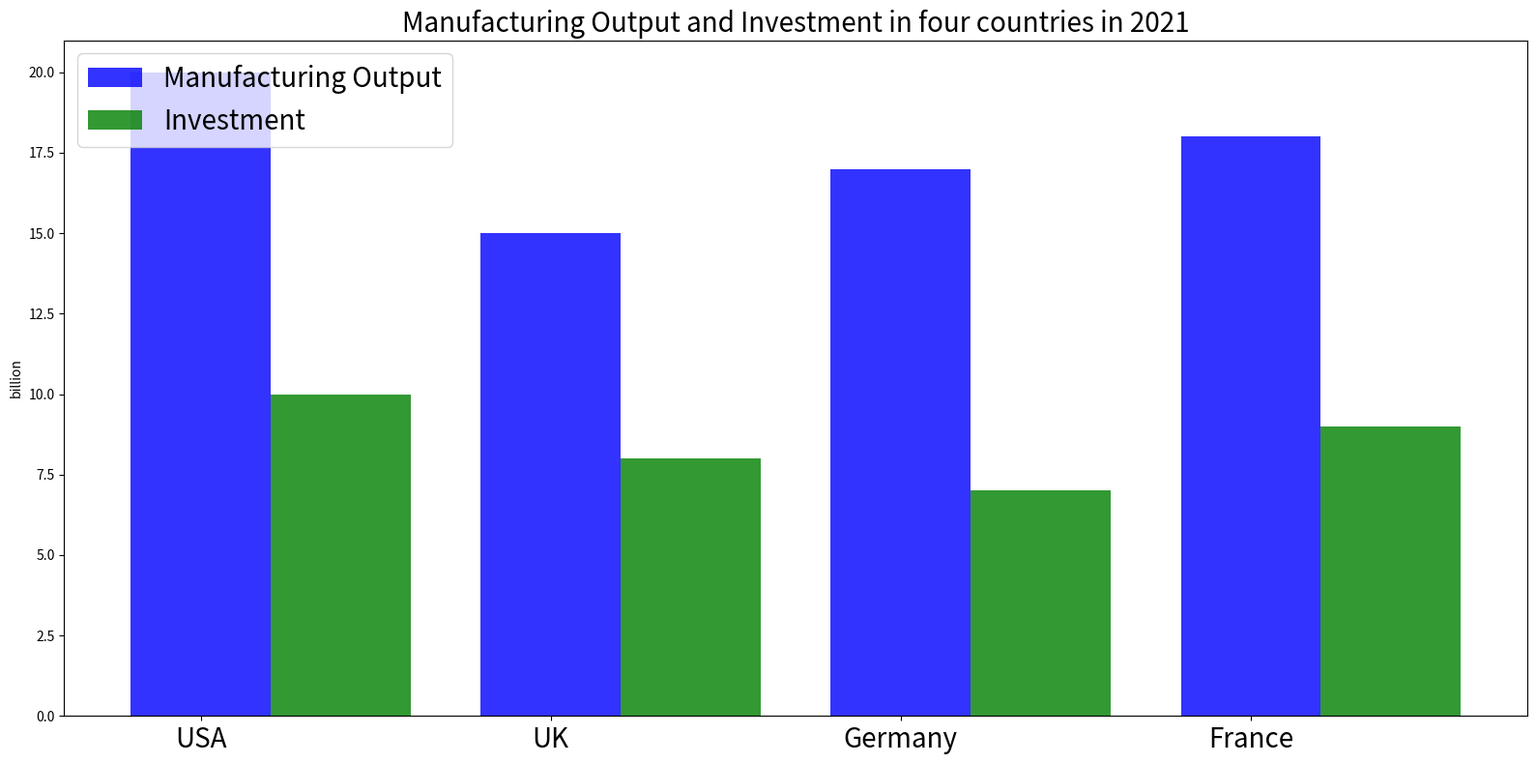

Write Python code to recreate this figure. (Note: this script raises an exception after producing the figure.)

import matplotlib.pyplot as plt
import numpy as np

fig = plt.figure(figsize=(16, 8))
ax = fig.add_subplot(111)

data =[[20,10],[15,8],[17,7],[18,9]]
countries = ['USA','UK','Germany','France']

x_pos = np.arange(len(countries))
output = [i[0] for i in data]
investment = [i[1] for i in data]

bars = ax.bar(x_pos, output, width=0.4, alpha=0.8, label='Manufacturing Output', color='blue')
bars2 = ax.bar(x_pos+0.4, investment, width=0.4, alpha=0.8, label='Investment', color='green')

ax.set_xticks(x_pos)
ax.set_xticklabels(countries, fontsize=20)
ax.set_ylabel('billion')
plt.title('Manufacturing Output and Investment in four countries in 2021', fontsize=20)
ax.legend(loc=2, fontsize=20)

plt.tight_layout()
plt.savefig('bar chart/png/427.png')
plt.clf()
